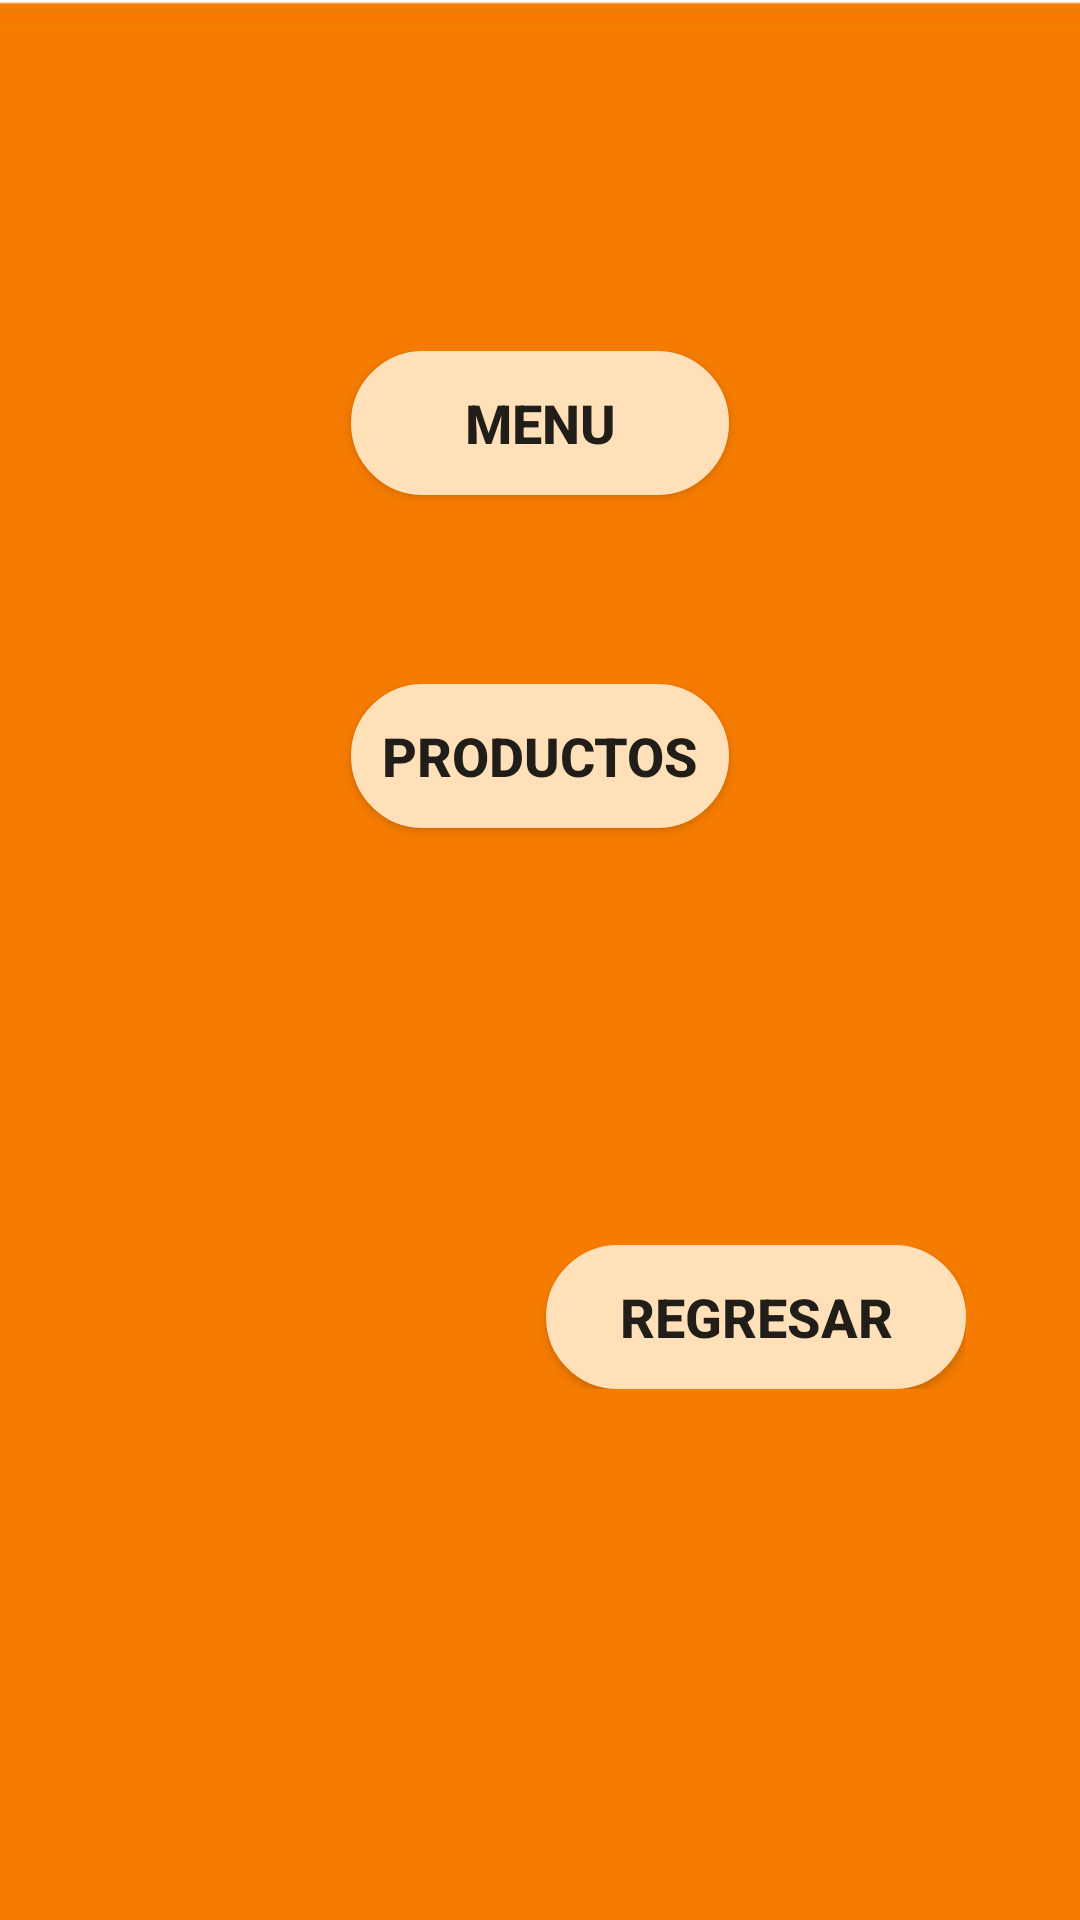

This screen was rendered from an Android layout file. Write that file and the resources it references.
<!-- AndroidManifest.xml: application theme AppTheme -->
<!-- res/layout/activity_opcion.xml -->
<?xml version="1.0" encoding="utf-8"?>
<androidx.constraintlayout.widget.ConstraintLayout xmlns:android="http://schemas.android.com/apk/res/android"
    xmlns:app="http://schemas.android.com/apk/res-auto"
    xmlns:tools="http://schemas.android.com/tools"
    android:layout_width="match_parent"
    android:background="@drawable/fondos"
    android:layout_height="match_parent"
    tools:context=".opcion">

    <ScrollView
        android:layout_width="312dp"
        android:layout_height="422dp"
        android:layout_marginStart="8dp"
        android:layout_marginLeft="8dp"
        android:layout_marginTop="8dp"
        android:layout_marginEnd="8dp"
        android:layout_marginRight="8dp"
        android:layout_marginBottom="8dp"
        app:layout_constraintBottom_toBottomOf="parent"
        app:layout_constraintEnd_toEndOf="parent"
        app:layout_constraintStart_toStartOf="parent"
        app:layout_constraintTop_toTopOf="parent">

        <LinearLayout
            android:layout_width="match_parent"
            android:layout_height="wrap_content"
            android:layout_marginStart="8dp"
            android:layout_marginLeft="8dp"
            android:layout_marginTop="8dp"
            android:layout_marginEnd="8dp"
            android:layout_marginRight="8dp"
            android:layout_marginBottom="8dp"
            android:orientation="vertical">

            <LinearLayout
                android:layout_width="match_parent"
                android:layout_height="111dp"
                android:orientation="horizontal">

                <Button
                    android:id="@+id/bt1"
                    android:layout_width="140dp"
                    android:layout_height="48dp"
                    android:layout_weight="1"
                    android:layout_marginLeft="85sp"
                    android:layout_marginRight="85sp"
                    android:background="@drawable/boton"
                    android:text="@string/Menu"
                    android:textStyle="bold"
                    android:textSize="18sp" />
            </LinearLayout>

            <LinearLayout
                android:layout_width="match_parent"
                android:layout_height="187dp"
                android:orientation="horizontal">

                <Button
                    android:id="@+id/bt2"
                    android:layout_width="140dp"
                    android:layout_height="48dp"
                    android:layout_weight="1"
                    android:layout_marginLeft="85sp"
                    android:textStyle="bold"
                    android:layout_marginRight="85sp"
                    android:background="@drawable/boton"
                    android:text="@string/Productos"
                    android:textSize="18sp" />
            </LinearLayout>

            <LinearLayout
                android:layout_width="wrap_content"
                android:layout_height="wrap_content"
                android:layout_weight="1"
                android:orientation="horizontal">

                <Button
                    android:id="@+id/bt4"
                    android:layout_width="140dp"
                    android:layout_height="48dp"
                    android:layout_weight="1"
                    android:layout_marginLeft="150dp"
                    android:textStyle="bold"
                    android:background="@drawable/boton"
                    android:text="@string/Regresar"
                    android:textSize="18sp" />
            </LinearLayout>
        </LinearLayout>
    </ScrollView>

</androidx.constraintlayout.widget.ConstraintLayout>
<!-- resources referenced by this layout -->
<resources>
  <!-- drawable boton (drawable) -->
  <?xml version="1.0" encoding="utf-8"?>
  <shape xmlns:android="http://schemas.android.com/apk/res/android"
      android:shape="rectangle">
      <size
          android:width="300dp"
          android:height="100dp"></size>
      <corners
          android:radius="25dp"> </corners>
      <stroke
          android:width="10dp" android:color="#FFE0B8">
  
      </stroke>
      <gradient android:startColor="#FFE0B8"
          android:endColor="#FFE0B8"
          android:angle="270" />
  </shape>
  <!-- drawable fondos: jpg bitmap (drawable, 24755 bytes) -->
  <string name="Menu">Menu</string>
  <string name="Productos">Productos</string>
  <string name="Regresar">Regresar</string>
  <style name="AppTheme" parent="Theme.AppCompat.Light">
           
          
           <item name="colorPrimary">#FF9800</item>
          
          <item name="colorPrimaryDark">#F57C00</item>
          
      </style>
</resources>
